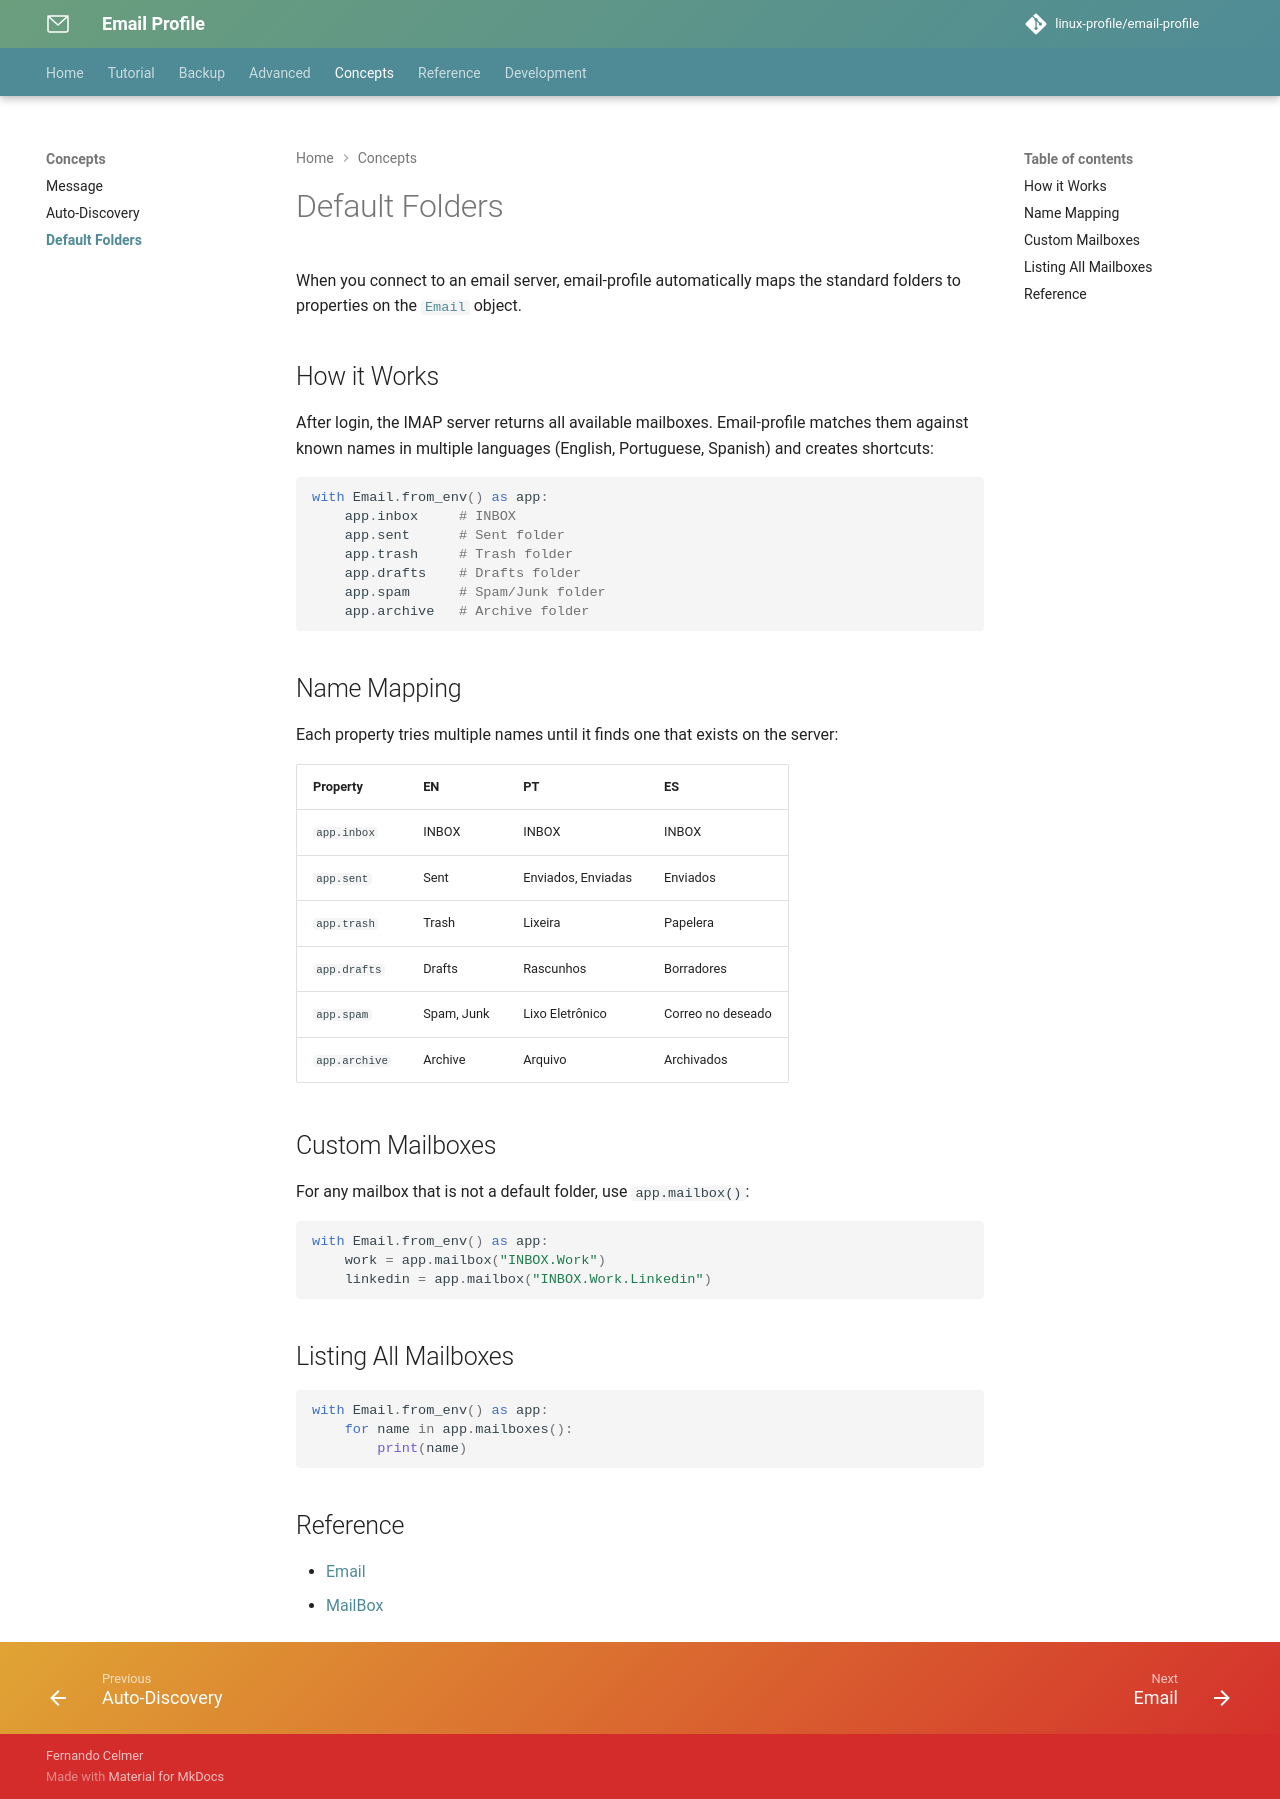

repository: linux-profile/email-profile · page: nav/concepts/default-folders/index.html · generator: mkdocs

# Default Folders

When you connect to an email server, email-profile automatically maps the standard folders to properties on the [`Email`](../reference/email.md) object.

## How it Works

After login, the IMAP server returns all available mailboxes. Email-profile matches them against known names in multiple languages (English, Portuguese, Spanish) and creates shortcuts:

```python
with Email.from_env() as app:
    app.inbox     # INBOX
    app.sent      # Sent folder
    app.trash     # Trash folder
    app.drafts    # Drafts folder
    app.spam      # Spam/Junk folder
    app.archive   # Archive folder
```

## Name Mapping

Each property tries multiple names until it finds one that exists on the server:

| Property | EN | PT | ES |
|---|---|---|---|
| `app.inbox` | INBOX | INBOX | INBOX |
| `app.sent` | Sent | Enviados, Enviadas | Enviados |
| `app.trash` | Trash | Lixeira | Papelera |
| `app.drafts` | Drafts | Rascunhos | Borradores |
| `app.spam` | Spam, Junk | Lixo Eletrônico | Correo no deseado |
| `app.archive` | Archive | Arquivo | Archivados |

## Custom Mailboxes

For any mailbox that is not a default folder, use `app.mailbox()`:

```python
with Email.from_env() as app:
    work = app.mailbox("INBOX.Work")
    linkedin = app.mailbox("INBOX.Work.Linkedin")
```

## Listing All Mailboxes

```python
with Email.from_env() as app:
    for name in app.mailboxes():
        print(name)
```

## Reference

- [Email](../reference/email.md)
- [MailBox](../reference/mailbox.md)
